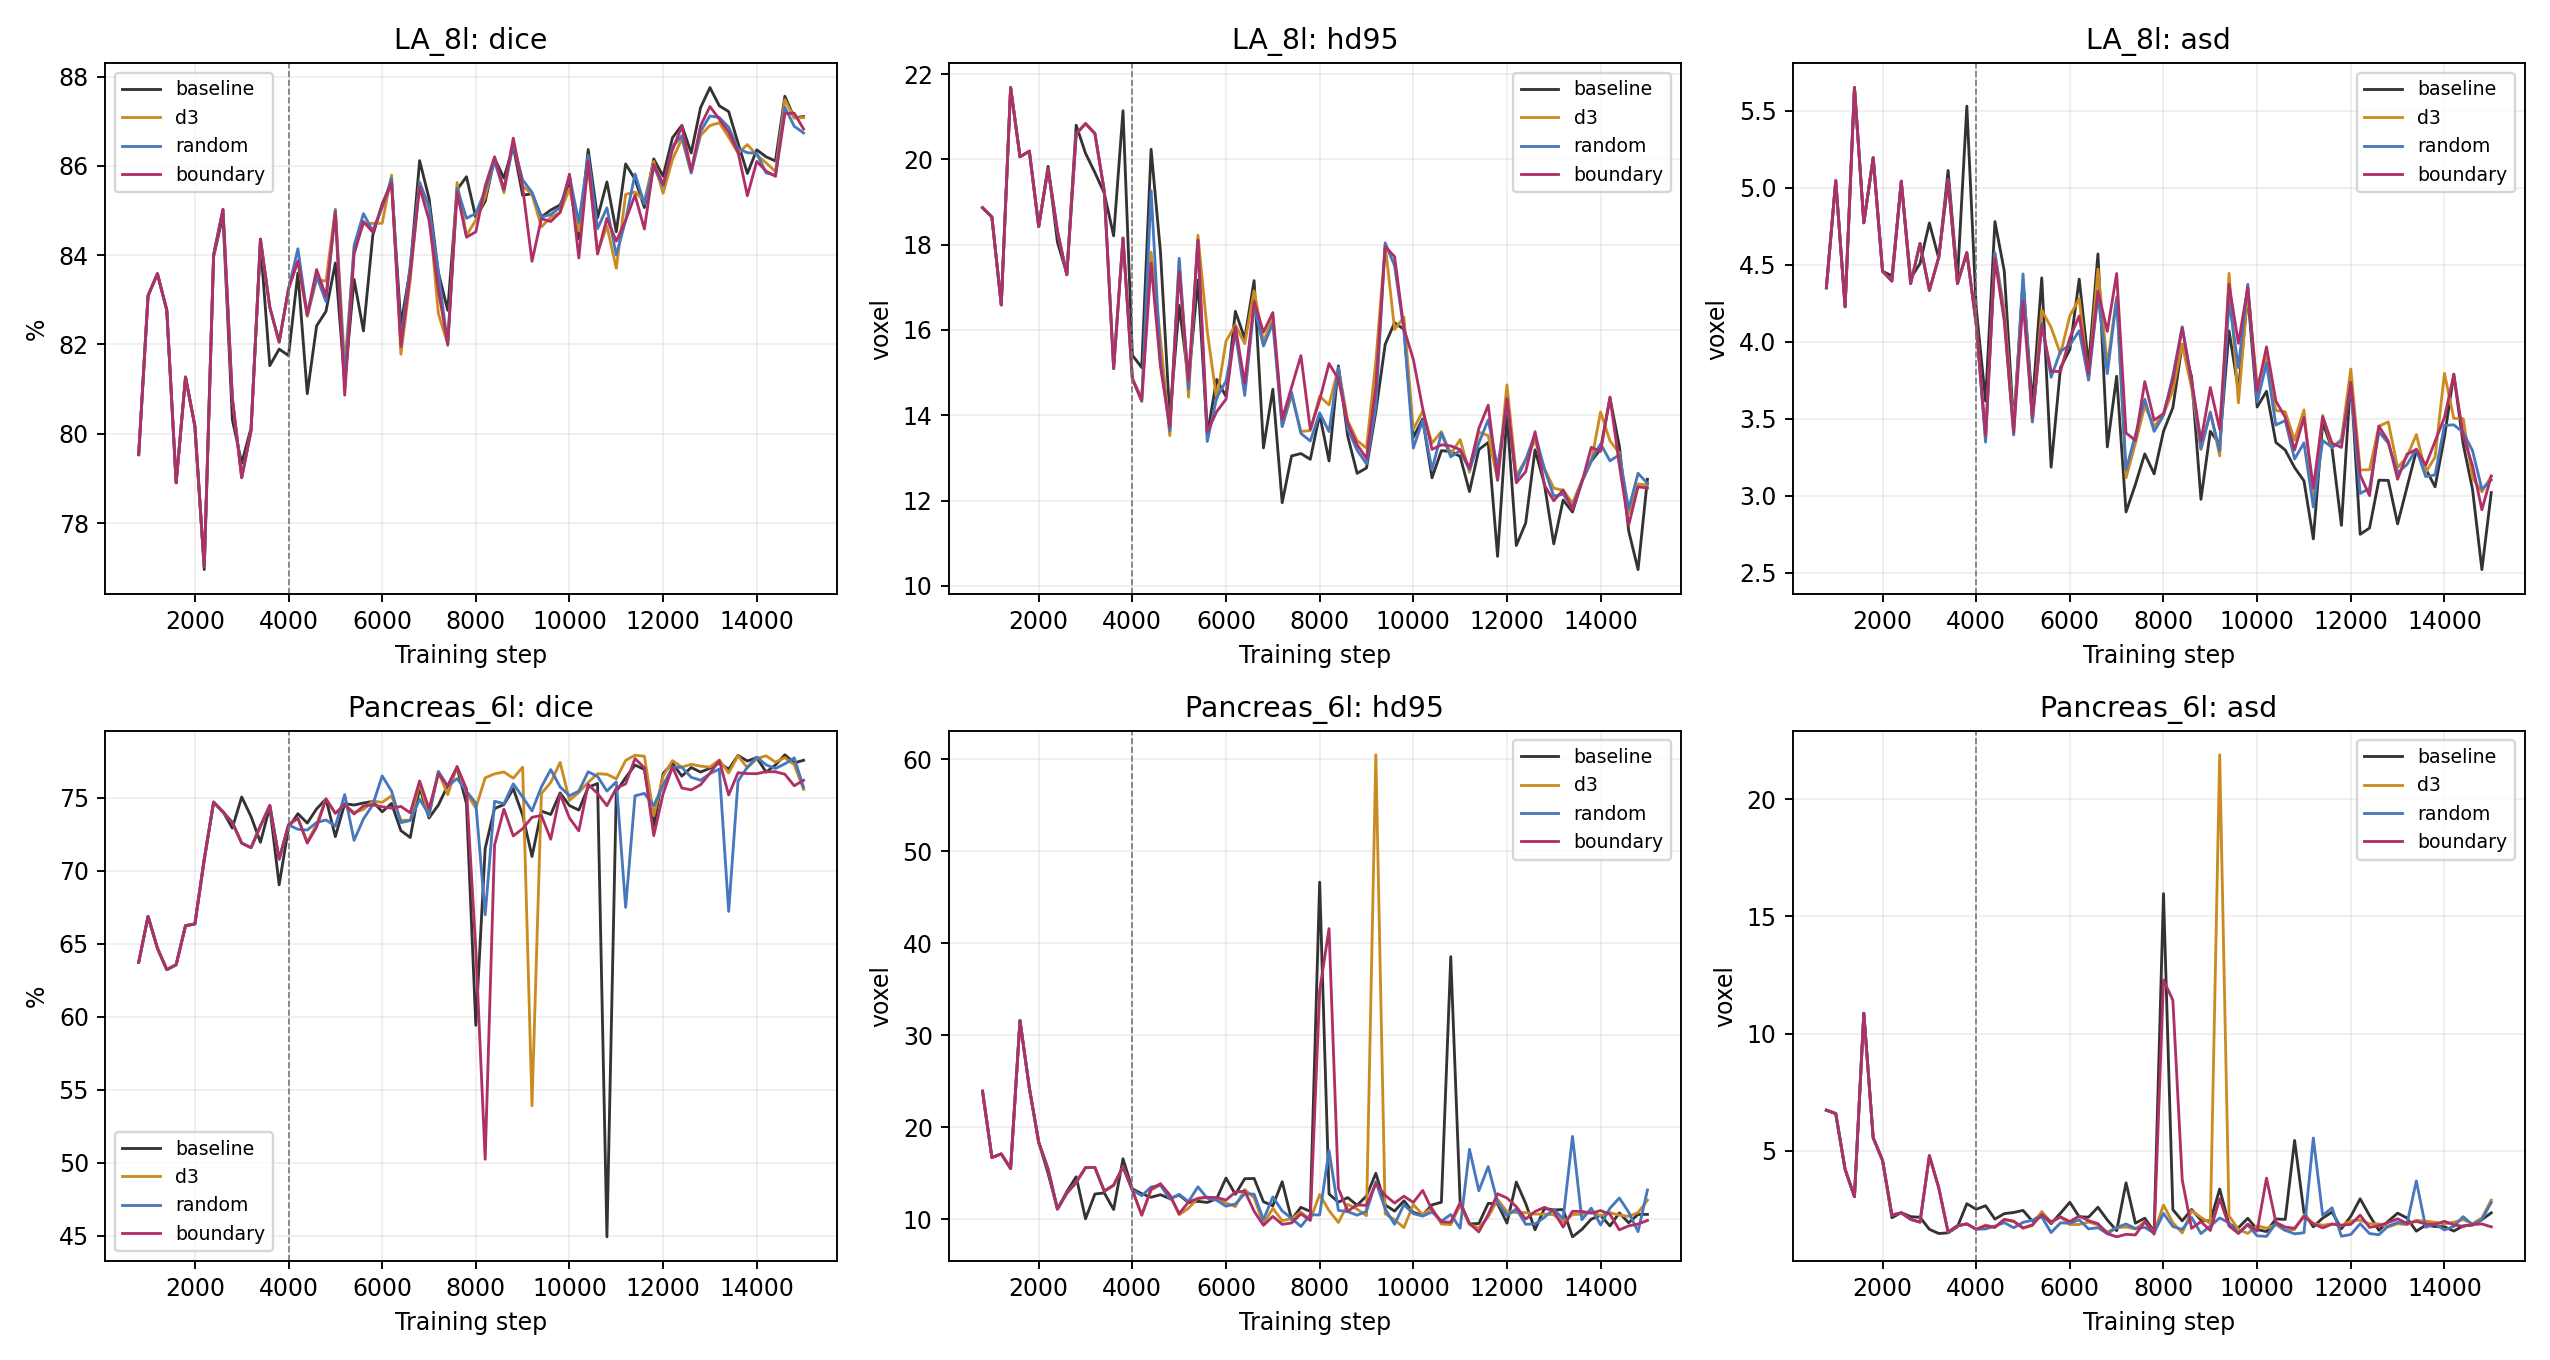

Source data for this figure (header and first rows):
dataset, condition, iteration, surface_metric_cases, dice, jc, hd95, asd
LA_8l, baseline, 800, 20, 0.7953, 0.6823, 18.86, 4.35
LA_8l, baseline, 1000, 20, 0.8309, 0.7201, 18.65, 5.045
LA_8l, baseline, 1200, 20, 0.8358, 0.7286, 16.59, 4.227
LA_8l, baseline, 1400, 20, 0.8277, 0.7141, 21.68, 5.649
LA_8l, baseline, 1600, 20, 0.789, 0.6914, 20.06, 4.772
LA_8l, baseline, 1800, 20, 0.8127, 0.7025, 20.19, 5.194
LA_8l, baseline, 2000, 20, 0.8017, 0.6948, 18.42, 4.458
LA_8l, baseline, 2200, 20, 0.7696, 0.6729, 19.84, 4.427
LA_8l, baseline, 2400, 20, 0.8397, 0.7295, 18.06, 5.034
LA_8l, baseline, 2600, 20, 0.8489, 0.7452, 17.32, 4.411
LA_8l, baseline, 2800, 20, 0.8032, 0.7052, 20.8, 4.508
LA_8l, baseline, 3000, 20, 0.7934, 0.691, 20.14, 4.771
LA_8l, baseline, 3200, 20, 0.8013, 0.6993, 19.69, 4.541
LA_8l, baseline, 3400, 20, 0.8427, 0.7371, 19.21, 5.112
LA_8l, baseline, 3600, 20, 0.8153, 0.7137, 18.21, 4.408
LA_8l, baseline, 3800, 20, 0.819, 0.7116, 21.14, 5.529
LA_8l, baseline, 4000, 20, 0.8175, 0.7196, 15.41, 4.22
LA_8l, baseline, 4200, 20, 0.836, 0.7353, 15.12, 3.615
LA_8l, baseline, 4400, 20, 0.809, 0.7069, 20.24, 4.78
LA_8l, baseline, 4600, 20, 0.8242, 0.7258, 17.83, 4.458
LA_8l, baseline, 4800, 20, 0.8274, 0.7275, 13.94, 3.458
LA_8l, baseline, 5000, 20, 0.8383, 0.735, 16.58, 4.386
LA_8l, baseline, 5200, 20, 0.8115, 0.7133, 14.8, 3.589
LA_8l, baseline, 5400, 20, 0.8346, 0.7299, 17.17, 4.415
LA_8l, baseline, 5600, 20, 0.823, 0.7198, 13.54, 3.186
LA_8l, baseline, 5800, 20, 0.8445, 0.7472, 14.84, 3.831
LA_8l, baseline, 6000, 20, 0.8515, 0.7498, 14.44, 3.95
LA_8l, baseline, 6200, 20, 0.8563, 0.7549, 16.44, 4.406
LA_8l, baseline, 6400, 20, 0.8244, 0.7254, 15.8, 3.844
LA_8l, baseline, 6600, 20, 0.8369, 0.7317, 17.16, 4.569
LA_8l, baseline, 6800, 20, 0.8612, 0.7632, 13.24, 3.318
LA_8l, baseline, 7000, 20, 0.8528, 0.755, 14.61, 3.776
LA_8l, baseline, 7200, 20, 0.8361, 0.7399, 11.95, 2.895
LA_8l, baseline, 7400, 20, 0.8276, 0.7305, 13.05, 3.074
LA_8l, baseline, 7600, 20, 0.8547, 0.7623, 13.1, 3.272
LA_8l, baseline, 7800, 20, 0.8576, 0.7574, 12.97, 3.143
LA_8l, baseline, 8000, 20, 0.8484, 0.7478, 14.02, 3.419
LA_8l, baseline, 8200, 20, 0.8521, 0.7547, 12.93, 3.572
LA_8l, baseline, 8400, 20, 0.8617, 0.7628, 15.16, 3.983
LA_8l, baseline, 8600, 20, 0.8573, 0.7575, 13.51, 3.774
LA_8l, baseline, 8800, 20, 0.8645, 0.7729, 12.64, 2.977
LA_8l, baseline, 9000, 20, 0.8534, 0.7541, 12.76, 3.419
LA_8l, baseline, 9200, 20, 0.8538, 0.7557, 14.09, 3.335
LA_8l, baseline, 9400, 20, 0.8486, 0.7503, 15.66, 4.071
LA_8l, baseline, 9600, 20, 0.8501, 0.7508, 16.17, 3.683
LA_8l, baseline, 9800, 20, 0.8513, 0.7516, 16.01, 4.303
LA_8l, baseline, 10000, 20, 0.8559, 0.7602, 13.48, 3.576
LA_8l, baseline, 10200, 20, 0.8437, 0.7428, 13.91, 3.679
LA_8l, baseline, 10400, 20, 0.8637, 0.7675, 12.53, 3.347
LA_8l, baseline, 10600, 20, 0.8484, 0.7477, 13.17, 3.297
LA_8l, baseline, 10800, 20, 0.8564, 0.7593, 13.15, 3.184
LA_8l, baseline, 11000, 20, 0.8453, 0.758, 13.04, 3.097
LA_8l, baseline, 11200, 20, 0.8604, 0.7639, 12.21, 2.721
LA_8l, baseline, 11400, 20, 0.857, 0.76, 13.19, 3.475
LA_8l, baseline, 11600, 20, 0.8507, 0.7531, 13.37, 3.306
LA_8l, baseline, 11800, 20, 0.8616, 0.7658, 10.69, 2.808
LA_8l, baseline, 12000, 20, 0.8577, 0.7589, 14.02, 3.771
LA_8l, baseline, 12200, 20, 0.8663, 0.7741, 10.95, 2.75
LA_8l, baseline, 12400, 20, 0.8691, 0.7758, 11.47, 2.791
LA_8l, baseline, 12600, 20, 0.8629, 0.7688, 13.19, 3.101
... 1,092 more rows
